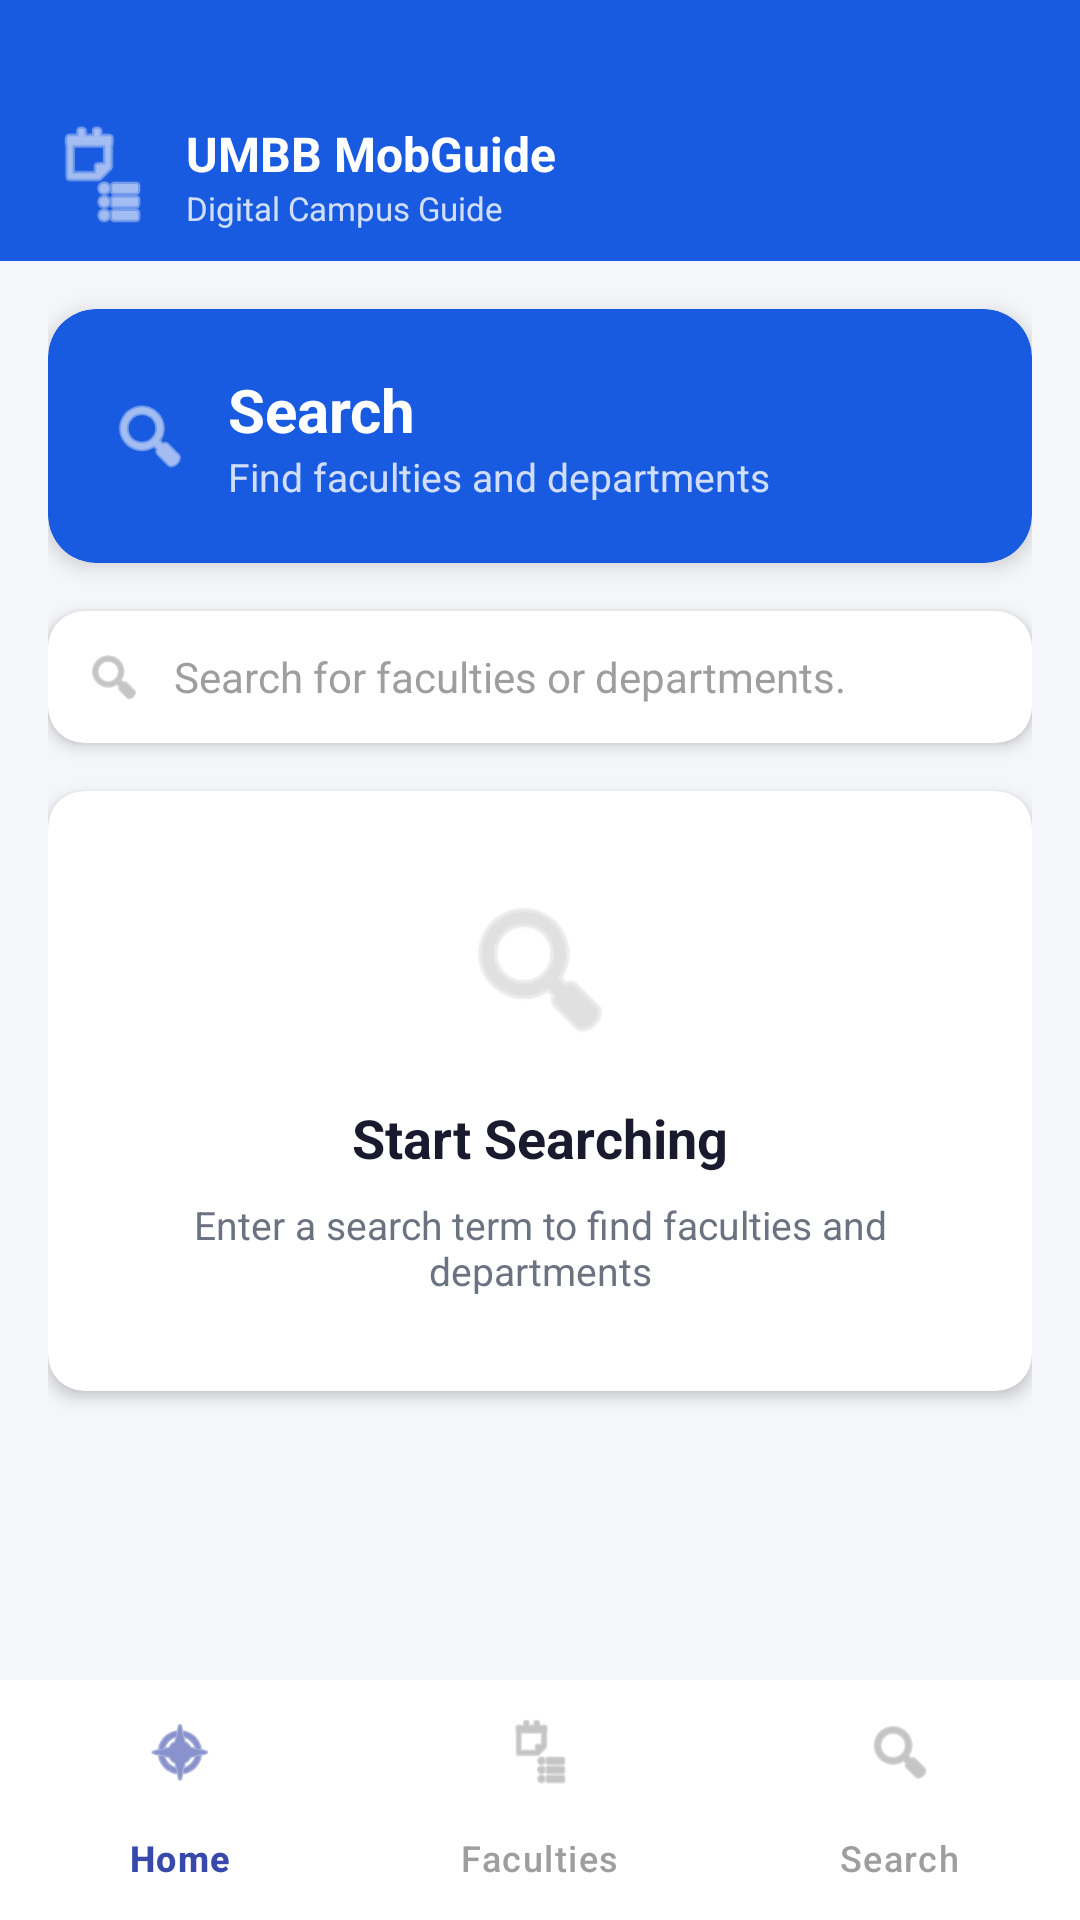

Android layout source for this screen:
<!-- AndroidManifest.xml: application theme Theme.UMBBMobGuide -->
<!-- res/layout/activity_search.xml -->
<?xml version="1.0" encoding="utf-8"?>
<androidx.coordinatorlayout.widget.CoordinatorLayout
    xmlns:android="http://schemas.android.com/apk/res/android"
    xmlns:app="http://schemas.android.com/apk/res-auto"
    android:layout_width="match_parent"
    android:layout_height="match_parent"
    android:background="@color/light_bg">

    <com.google.android.material.appbar.AppBarLayout
        android:layout_width="match_parent"
        android:layout_height="wrap_content"
        android:backgroundTint="@color/light_blue"
        app:elevation="4dp">

        <androidx.appcompat.widget.Toolbar
            android:layout_width="match_parent"
            android:layout_height="87dp"
            android:background="@color/light_blue"
            android:paddingStart="16dp"
            android:paddingEnd="16dp">

            <LinearLayout
                android:layout_width="match_parent"
                android:layout_height="wrap_content"
                android:paddingTop="30dp"
                android:gravity="center_vertical"
                android:orientation="horizontal">

                <ImageView
                    android:layout_width="36dp"
                    android:layout_height="36dp"
                    android:contentDescription="logo"
                    android:src="@android:drawable/ic_menu_agenda"
                    app:tint="@color/white" />

                <LinearLayout
                    android:layout_width="wrap_content"
                    android:layout_height="wrap_content"
                    android:layout_marginStart="10dp"
                    android:orientation="vertical">

                    <TextView
                        android:layout_width="wrap_content"
                        android:layout_height="wrap_content"
                        android:text="UMBB MobGuide"
                        android:textColor="@color/white"
                        android:textSize="16sp"
                        android:textStyle="bold" />

                    <TextView
                        android:layout_width="wrap_content"
                        android:layout_height="wrap_content"
                        android:text="Digital Campus Guide"
                        android:textColor="#CCFFFFFF"
                        android:textSize="11sp" />
                </LinearLayout>
            </LinearLayout>
        </androidx.appcompat.widget.Toolbar>
    </com.google.android.material.appbar.AppBarLayout>

    <LinearLayout
        android:layout_width="match_parent"
        android:layout_height="match_parent"
        android:orientation="vertical"
        android:paddingStart="16dp"
        android:paddingEnd="16dp"
        android:paddingBottom="72dp"
        app:layout_behavior="@string/appbar_scrolling_view_behavior">

        
        <androidx.cardview.widget.CardView
            android:layout_width="match_parent"
            android:layout_height="wrap_content"
            android:layout_marginTop="16dp"
            android:layout_marginBottom="16dp"
            app:cardBackgroundColor="@color/light_blue"
            app:cardCornerRadius="16dp"
            app:cardElevation="4dp">

            <LinearLayout
                android:layout_width="match_parent"
                android:layout_height="wrap_content"
                android:orientation="horizontal"
                android:gravity="center_vertical"
                android:padding="20dp">

                <ImageView
                    android:layout_width="28dp"
                    android:layout_height="28dp"
                    android:src="@android:drawable/ic_menu_search"
                     app:tint="@color/white"
                    android:layout_marginEnd="12dp"/>

                <LinearLayout
                    android:layout_width="wrap_content"
                    android:layout_height="wrap_content"
                    android:orientation="vertical">

                    <TextView
                        android:layout_width="wrap_content"
                        android:layout_height="wrap_content"
                        android:text="Search"
                        android:textColor="@color/white"
                        android:textSize="20sp"
                        android:textStyle="bold"/>

                    <TextView
                        android:layout_width="wrap_content"
                        android:layout_height="wrap_content"
                        android:text="Find faculties and departments"
                        android:textColor="#CCFFFFFF"
                        android:textSize="13sp"/>
                </LinearLayout>
            </LinearLayout>
        </androidx.cardview.widget.CardView>

        
        <androidx.cardview.widget.CardView
            android:layout_width="match_parent"
            android:layout_height="wrap_content"
            android:layout_marginBottom="16dp"
            app:cardBackgroundColor="@color/white"
            app:cardCornerRadius="12dp"
            app:cardElevation="3dp">

            <LinearLayout
                android:layout_width="match_parent"
                android:layout_height="wrap_content"
                android:orientation="horizontal"
                android:gravity="center_vertical"
                android:padding="12dp">

                <ImageView
                    android:layout_width="20dp"
                    android:layout_height="20dp"
                    android:src="@android:drawable/ic_menu_search"
                    app:tint="@color/text_hint"
                    android:layout_marginEnd="10dp"/>

                <EditText
                    android:id="@+id/searchInput"
                    android:layout_width="match_parent"
                    android:layout_height="wrap_content"
                    android:hint="Search for faculties or departments."
                    android:textColorHint="@color/text_hint"
                    android:textSize="14sp"
                    android:background="@null"
                    android:inputType="text"
                    android:maxLines="1"/>
            </LinearLayout>
        </androidx.cardview.widget.CardView>

        
        <androidx.cardview.widget.CardView
            android:id="@+id/cardPlaceholder"
            android:layout_width="match_parent"
            android:layout_height="wrap_content"
            app:cardBackgroundColor="@color/white"
            app:cardCornerRadius="12dp"
            app:cardElevation="3dp">

            <LinearLayout
                android:layout_width="match_parent"
                android:layout_height="200dp"
                android:gravity="center"
                android:orientation="vertical">

                <ImageView
                    android:layout_width="56dp"
                    android:layout_height="56dp"
                    android:src="@android:drawable/ic_menu_search"
                     app:tint="#CCCCCC"
                    android:layout_marginBottom="16dp"/>

                <TextView
                    android:layout_width="wrap_content"
                    android:layout_height="wrap_content"
                    android:text="Start Searching"
                    android:textColor="@color/text_dark"
                    android:textSize="18sp"
                    android:textStyle="bold"/>

                <TextView
                    android:layout_width="wrap_content"
                    android:layout_height="wrap_content"
                    android:text="Enter a search term to find faculties and departments"
                    android:textColor="@color/text_gray"
                    android:textSize="13sp"
                    android:gravity="center"
                    android:layout_marginTop="8dp"
                    android:paddingStart="24dp"
                    android:paddingEnd="24dp"/>
            </LinearLayout>
        </androidx.cardview.widget.CardView>

    </LinearLayout>

    <com.google.android.material.bottomnavigation.BottomNavigationView
        android:id="@+id/bottomNavSearch"
        android:layout_width="match_parent"
        android:layout_height="wrap_content"
        android:layout_gravity="bottom"
        android:background="@color/white"
        app:menu="@menu/bottom_nav_menu"
        app:itemIconTint="@color/bottom_nav_color"
        app:itemTextColor="@color/bottom_nav_color"
        app:labelVisibilityMode="labeled"
        app:elevation="8dp"/>

</androidx.coordinatorlayout.widget.CoordinatorLayout>
<!-- resources referenced by this layout -->
<resources>
  <color name="light_bg">#F5F6FA</color>
  <color name="light_blue">#195BE0</color>
  <color name="text_dark">#1A1A2E</color>
  <color name="text_gray">#6B7280</color>
  <color name="text_hint">#9E9E9E</color>
  <color name="white">#FFFFFF</color>
  <style name="Theme.UMBBMobGuide" parent="Base.Theme.UMBBMobGuide" />
  <style name="Base.Theme.UMBBMobGuide" parent="Theme.Material3.DayNight.NoActionBar">
          
          
      </style>
</resources>
